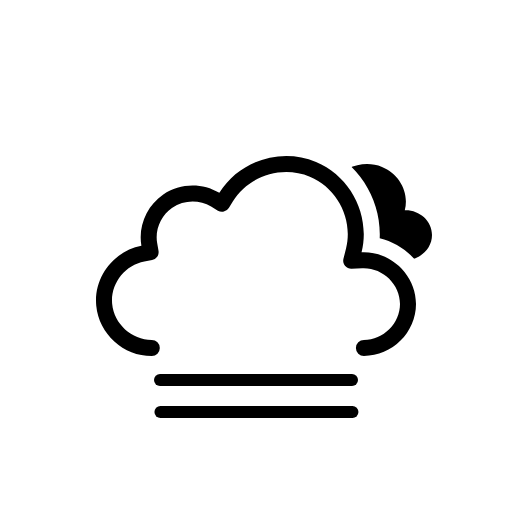
t = 0.00 s
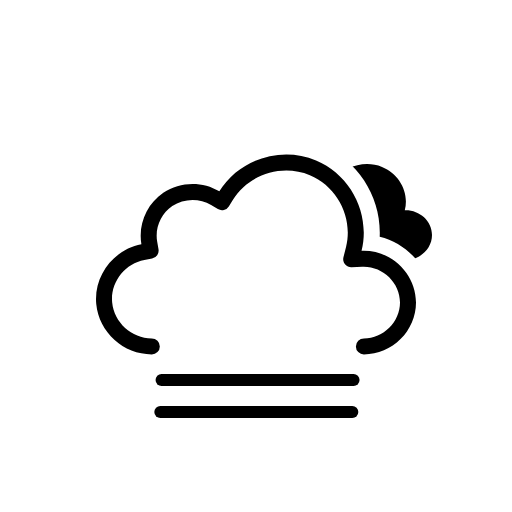
t = 0.38 s
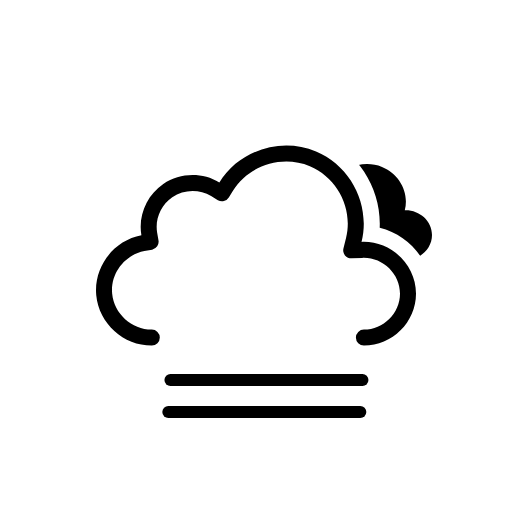
t = 1.13 s
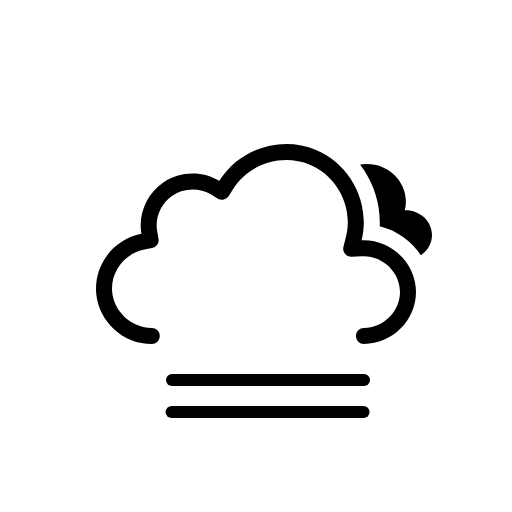
t = 1.50 s
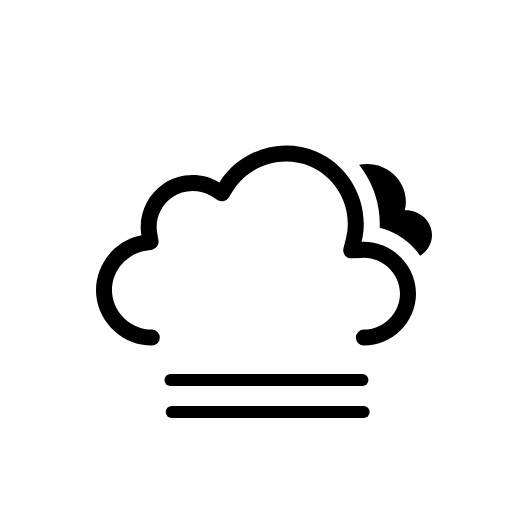
t = 1.88 s
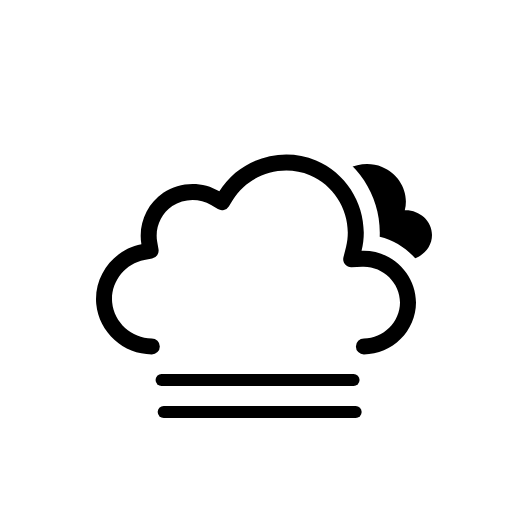
t = 2.63 s

The animated SVG that drew these frames (rendered in a browser with its animation timeline set to each time). Animation: 5 SMIL elements (animateTransform=5); one cycle of 3.00 s, repeats indefinitely.

<svg xmlns="http://www.w3.org/2000/svg" fill="none" viewBox="0 0 128 128"><g id="overcast-fog__overcast-fog" clip-path="url(#overcast-fog__clip0_2038_14239)"><g id="overcast-fog__Sky"><g id="overcast-fog__Clouds" clip-path="url(#overcast-fog__clip1_2038_14239)"><g id="overcast-fog__Mask group"><mask id="overcast-fog__mask0_2038_14239" width="128" height="128" x="0" y="0" maskUnits="userSpaceOnUse" style="mask-type:alpha"><g id="overcast-fog__Cloud Mask"><path id="overcast-fog__Subtract" fill="#000" fill-rule="evenodd" d="M128 0H0v128h128zM37.952 93h53.023c9.252 0 17.023-7.647 17.023-16.972 0-8.006-5.693-14.678-13.073-16.477.437-9.65-5.25-18.942-14.374-22.759-9.444-3.95-20.485-1.18-27.02 6.446-4.96-1.642-10.55-.942-14.957 2.053-4.428 3.009-7.143 7.99-7.39 13.247-7.12 2.925-11.856 10.313-11.106 18.246.864 9.145 8.75 16.218 17.874 16.216" clip-rule="evenodd"/></g></mask><g mask="url(#overcast-fog__mask0_2038_14239)"><g id="overcast-fog__Secondary Cloud"><path id="overcast-fog__Cloud" fill="currentColor" d="M101.194 55.57c1.173-4.51-1.434-9.134-5.69-10.843-4.312-1.73-9.543-.238-12.085 3.708-2.154-1.243-4.923-1.173-7.007.186-2.031 1.324-3.169 3.76-2.737 6.166-3.375.612-5.987 3.688-5.644 7.173.344 3.493 3.509 6.04 6.946 6.04 8.836 0 17.674-.008 26.511 0 3.423 0 6.512-2.713 6.512-6.222 0-3.63-3.279-6.356-6.806-6.208"/><animateTransform attributeName="transform" begin="0s" calcMode="spline" dur="3s" keySplines=".42 0 .58 1; .42 0 .58 1" repeatCount="indefinite" type="translate" values="0 -3;0 0;0 -3"/></g></g><animateTransform attributeName="transform" begin="0s" calcMode="spline" dur="3s" keySplines=".42 0 .58 1; .42 0 .58 1" repeatCount="indefinite" type="translate" values="0 0;0 -3;0 0"/></g><g id="overcast-fog__Cloud_2"><path id="overcast-fog__Cloud_3" fill="currentColor" fill-rule="evenodd" d="M54.837 48.212c4.99-8.074 15.428-11.388 24.171-7.73 8.734 3.654 13.676 13.4 11.38 22.604C97.684 62.767 104 68.706 104 76.028 104 83.116 98.048 89 90.977 89a2 2 0 0 1 0-4.003c4.887 0 9.023-4.117 9.023-8.969 0-5.002-4.378-9.164-9.437-8.943l-2.676.116a2 2 0 0 1-2.028-2.484l.649-2.6c1.812-7.269-2.117-15.044-9.042-17.942-6.941-2.904-15.277-.248-19.227 6.142l-1.039 1.68a2 2 0 0 1-2.73.663l-1.693-1.018c-2.965-1.783-6.845-1.676-9.706.268-2.85 1.937-4.361 5.482-3.78 8.865l.335 1.94a2 2 0 0 1-1.6 2.307l-1.934.365c-4.95.936-8.52 5.657-8.048 10.644.471 4.99 4.866 8.967 9.908 8.966a2 2 0 0 1 0 4.003c-7.082.001-13.223-5.525-13.89-12.592-.668-7.067 4.329-13.64 11.288-14.954-.85-4.94 1.333-10.04 5.474-12.855 4.151-2.82 9.712-2.974 14.013-.387" clip-rule="evenodd"/><animateTransform attributeName="transform" begin="0s" calcMode="spline" dur="3s" keySplines=".42 0 .58 1; .42 0 .58 1" repeatCount="indefinite" type="translate" values="0 0;0 -3;0 0"/></g></g></g><g id="overcast-fog__Precipitation"><path id="overcast-fog__Line 2" stroke="currentColor" stroke-linecap="round" stroke-miterlimit="10" stroke-width="3" d="M40 95h48"><animateTransform attributeName="transform" begin="0s" calcMode="spline" dur="3s" keySplines=".42 0 .58 1; .42 0 .58 1" repeatCount="indefinite" type="translate" values="0 0;3 0;0 0"/></path><path id="overcast-fog__Line 1" stroke="currentColor" stroke-linecap="round" stroke-miterlimit="10" stroke-width="3" d="M40 103h48"><animateTransform attributeName="transform" begin="-2.8s" calcMode="spline" dur="3s" keySplines=".42 0 .58 1; .42 0 .58 1" repeatCount="indefinite" type="translate" values="0 0;3 0;0 0"/></path></g></g><defs><clipPath id="overcast-fog__clip0_2038_14239"><rect width="128" height="128" fill="#fff"/></clipPath><clipPath id="overcast-fog__clip1_2038_14239"><rect width="128" height="128" fill="#fff"/></clipPath></defs></svg>
